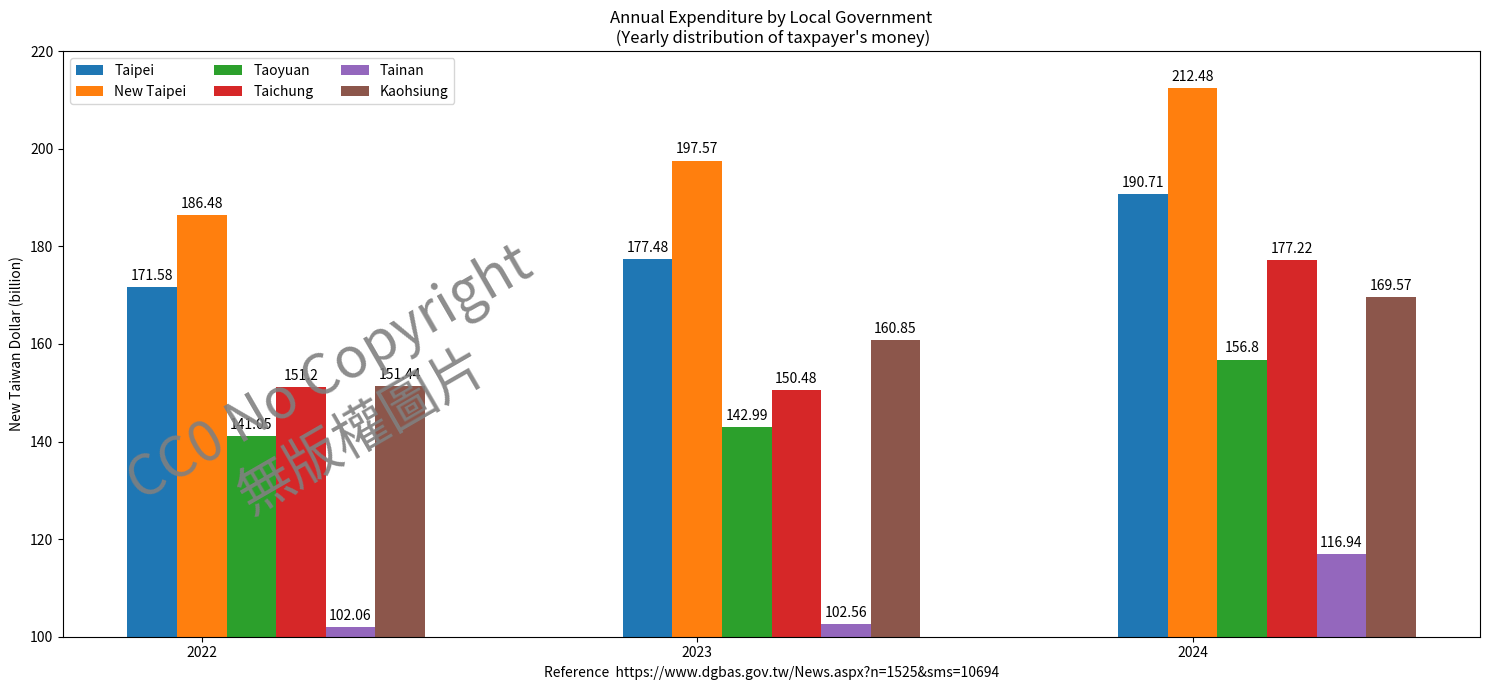

Reproduce this figure in Python.
import matplotlib.pyplot as plt
import numpy as np

Year = ("2022", "2023", "2024")
penguin_means = {
    'Taipei': (171.58, 177.48, 190.71),
    'New Taipei': (186.48, 197.57, 212.48),
    'Taoyuan': (141.05, 142.99, 156.80),
    'Taichung': (151.20, 150.48, 177.22),
    'Tainan': (102.06, 102.56, 116.94),
    'Kaohsiung': (151.44, 160.85, 169.57),
}

x = np.arange(len(Year))  # the label locations
width = 0.10  # the width of the bars
multiplier = 0

fig, ax = plt.subplots(layout='tight', figsize=(15, 7)) # [1]

for attribute, measurement in penguin_means.items():
    offset = width * multiplier
    rects = ax.bar(x + offset, measurement, width, label=attribute)
    ax.bar_label(rects, padding=3)
    multiplier += 1

# Add some text for labels, title and custom x-axis tick labels, etc.
ax.set_ylabel('New Taiwan Dollar (billion)')
ax.set_title('Annual Expenditure by Local Government\n (Yearly distribution of taxpayer\'s money)')
ax.set_xticks(x + width, Year)
ax.legend(loc='upper left', ncols=3)
ax.set_ylim(100, 220)

plt.xlabel("Reference  https://www.dgbas.gov.tw/News.aspx?n=1525&sms=10694")

# Insert text watermark
plt.text(x=0.2, y=0.4, s="CC0 No Copyright\n無版權圖片", fontsize=40, color='grey', alpha=0.9,
         ha='center', va='center', rotation=30, #rotation='30',
         transform=ax.transAxes)

plt.show()

# References:
# https://matplotlib.org/stable/gallery/lines_bars_and_markers/barchart.html
# 1. https://matplotlib.org/stable/users/explain/axes/tight_layout_guide.html#tight-layout-guide
